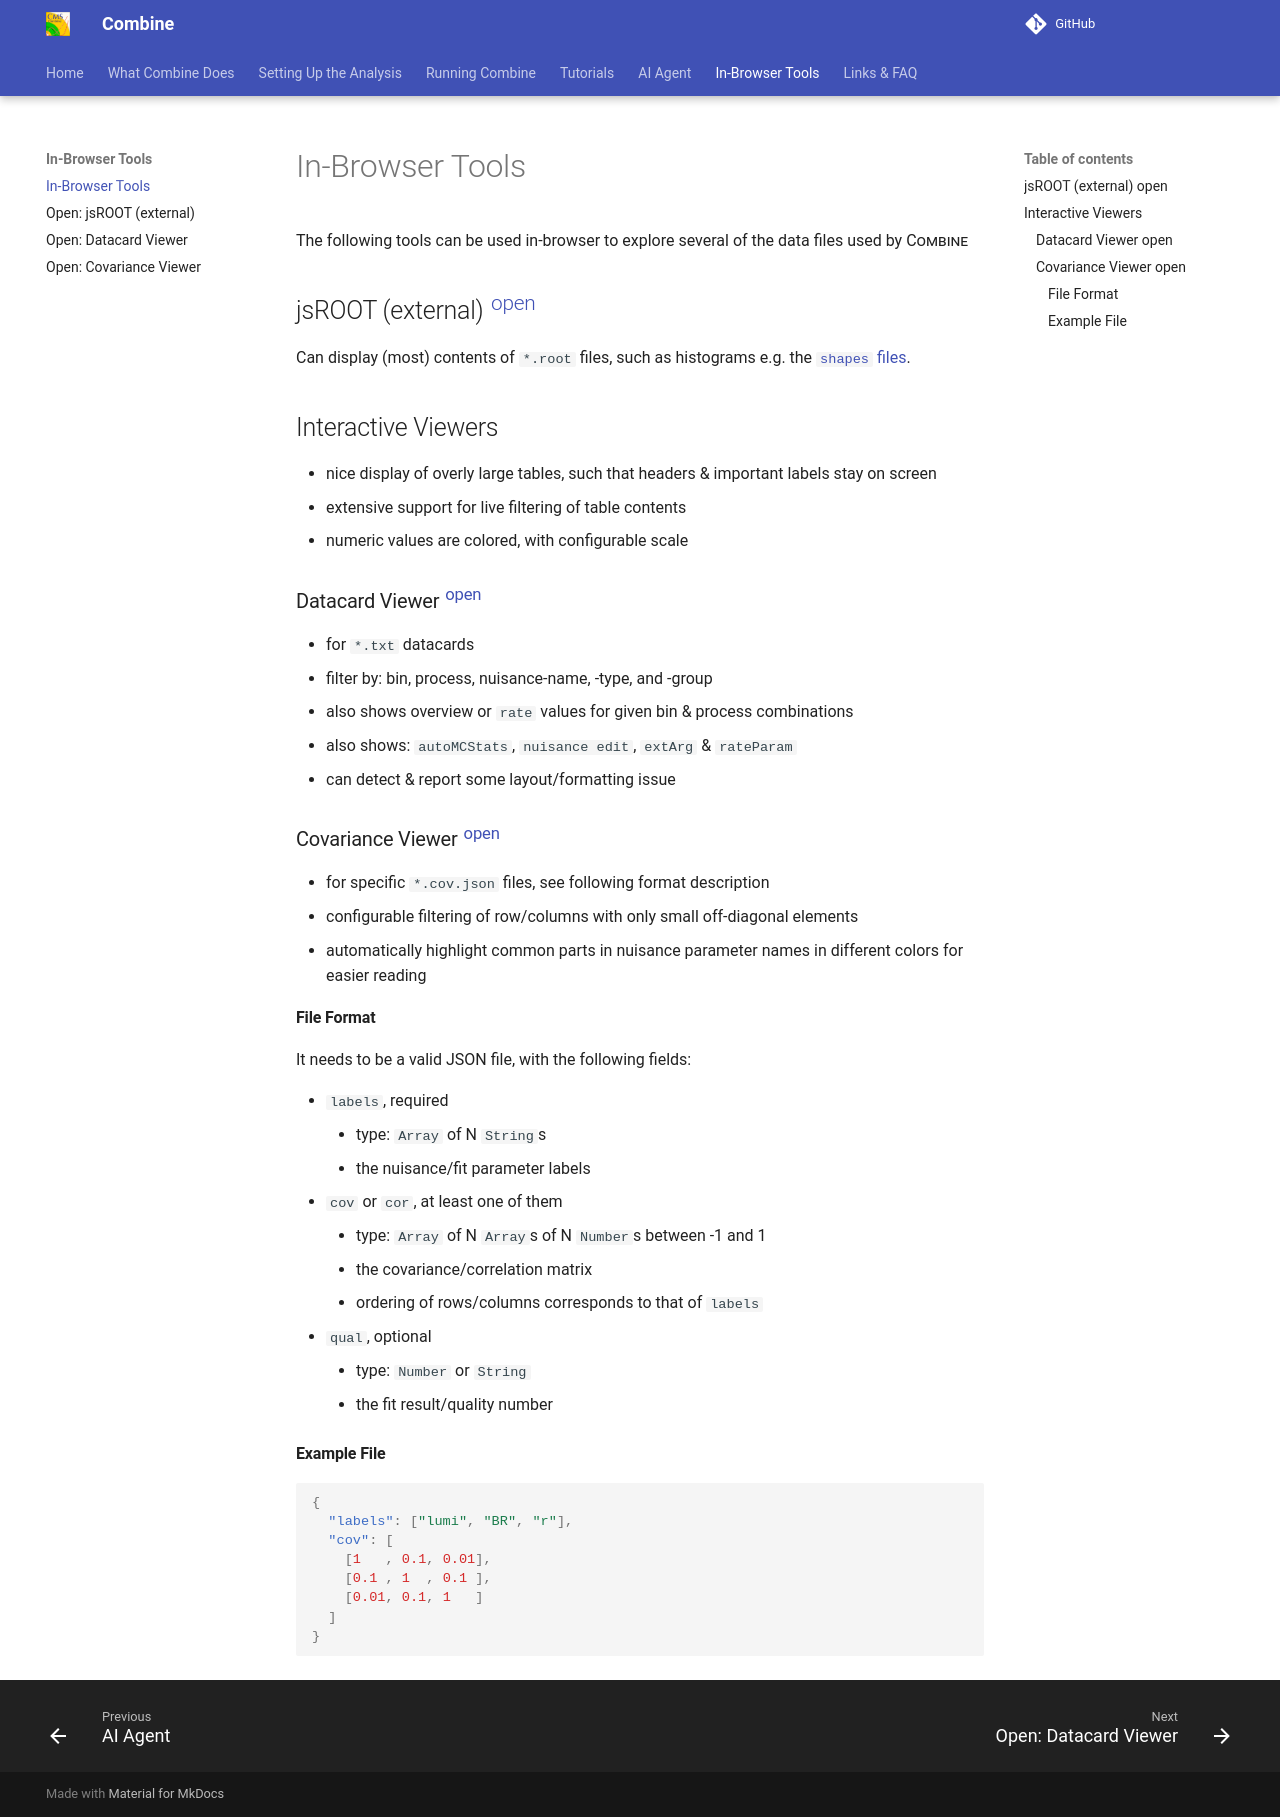

repository: cms-analysis/HiggsAnalysis-CombinedLimit · page: main/part6/in_browser_tools/index.html · generator: mkdocs

# In-Browser Tools

The following tools can be used in-browser to explore several of the data files used by <span style="font-variant:small-caps;">Combine</span>

## jsROOT (external) <sup>[open](https://root.cern/js/latest/)</sup>

Can display (most) contents of `*.root` files, such as histograms e.g. the [`shapes` files](../part2/settinguptheanalysis.md#binned-shape-analyses).

## Interactive Viewers

* nice display of overly large tables, such that headers & important labels stay on screen
* extensive support for live filtering of table contents
* numeric values are colored, with configurable scale

### Datacard Viewer <sup>[open](view_datacard.html)</sup>

* for `*.txt` datacards
* filter by: bin, process, nuisance-name, -type, and -group
* also shows overview or `rate` values for given bin & process combinations
* also shows: `autoMCStats`, `nuisance edit`, `extArg` & `rateParam`
* can detect & report some layout/formatting issue

### Covariance Viewer <sup>[open](view_cov_json.html)</sup>

* for specific `*.cov.json` files, see following format description
* configurable filtering of row/columns with only small off-diagonal elements
* automatically highlight common parts in nuisance parameter names in different colors for easier reading

#### File Format

It needs to be a valid JSON file, with the following fields:

* `labels`, required
    * type: `Array` of N `String`s
    * the nuisance/fit parameter labels
* `cov` or `cor`, at least one of them
    * type: `Array` of N `Array`s of N `Number`s between -1 and 1
    * the covariance/correlation matrix
    * ordering of rows/columns corresponds to that of `labels`
* `qual`, optional
    * type: `Number` or `String`
    * the fit result/quality number

#### Example File

```json
{
  "labels": ["lumi", "BR", "r"],
  "cov": [
    [1   , 0.1, 0.01],
    [0.1 , 1  , 0.1 ],
    [0.01, 0.1, 1   ]
  ]
}
```
